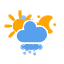
t = 0.00 s
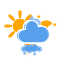
t = 1.67 s
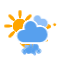
t = 3.33 s
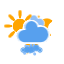
t = 5.00 s
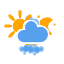
t = 6.67 s
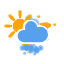
t = 8.33 s

The animated SVG that drew these frames (rendered in a browser with its animation timeline set to each time). Animation: 11 CSS @keyframes rules; frames cover the first 8.33 s, repeats indefinitely.

<svg xmlns="http://www.w3.org/2000/svg" xmlns:xlink="http://www.w3.org/1999/xlink" width="64" height="64" version="1.1" viewbox="0 0 64 64"><defs><style type="text/css">@keyframes am-weather-cloud-1{0%{-webkit-transform:translate(-5px,0);-moz-transform:translate(-5px,0);-ms-transform:translate(-5px,0);transform:translate(-5px,0)}50%{-webkit-transform:translate(10px,0);-moz-transform:translate(10px,0);-ms-transform:translate(10px,0);transform:translate(10px,0)}}@keyframes am-weather-cloud-2{0%{-webkit-transform:translate(0,0);-moz-transform:translate(0,0);-ms-transform:translate(0,0);transform:translate(0,0)}50%{-webkit-transform:translate(2px,0);-moz-transform:translate(2px,0);-ms-transform:translate(2px,0);transform:translate(2px,0)}}@keyframes am-weather-stroke{0%,12%,16%,20%,24%,28%,4%,8%{-webkit-transform:translate(0,0);-moz-transform:translate(0,0);-ms-transform:translate(0,0);transform:translate(0,0)}10%,14%,18%,2%{-webkit-transform:translate(.3px,0);-moz-transform:translate(.3px,0);-ms-transform:translate(.3px,0);transform:translate(.3px,0)}6%{-webkit-transform:translate(.5px,.4px);-moz-transform:translate(.5px,.4px);-ms-transform:translate(.5px,.4px);transform:translate(.5px,.4px)}22%{-webkit-transform:translate(1px,0);-moz-transform:translate(1px,0);-ms-transform:translate(1px,0);transform:translate(1px,0)}26%{-webkit-transform:translate(-1px,0);-moz-transform:translate(-1px,0);-ms-transform:translate(-1px,0);transform:translate(-1px,0)}40%{fill:orange;-webkit-transform:translate(0,0);-moz-transform:translate(0,0);-ms-transform:translate(0,0);transform:translate(0,0)}65%{fill:#fff;-webkit-transform:translate(-1px,5px);-moz-transform:translate(-1px,5px);-ms-transform:translate(-1px,5px);transform:translate(-1px,5px)}61%{fill:orange}}@keyframes am-weather-sun{0%{-webkit-transform:rotate(0deg);-moz-transform:rotate(0deg);-ms-transform:rotate(0deg);transform:rotate(0deg)}}@keyframes am-weather-sun-shiny{0%{stroke-dasharray:3px 10px;stroke-dashoffset:0}50%{stroke-dasharray:.1px 10px;stroke-dashoffset:-1px}}@keyframes am-weather-moon{0%{-webkit-transform:rotate(0deg);-moz-transform:rotate(0deg);-ms-transform:rotate(0deg);transform:rotate(0deg)}50%{-webkit-transform:rotate(15deg);-moz-transform:rotate(15deg);-ms-transform:rotate(15deg);transform:rotate(15deg)}}@keyframes am-weather-moon-star-1{0%{opacity:0}}@keyframes am-weather-moon-star-2{0%{opacity:0}}@keyframes am-weather-rain{0%{stroke-dashoffset:0}}@keyframes am-weather-snow{0%{-webkit-transform:translateX(0) translateY(0);-moz-transform:translateX(0) translateY(0);-ms-transform:translateX(0) translateY(0);transform:translateX(0) translateY(0)}33.33%{-webkit-transform:translateX(-1.2px) translateY(2px);-moz-transform:translateX(-1.2px) translateY(2px);-ms-transform:translateX(-1.2px) translateY(2px);transform:translateX(-1.2px) translateY(2px)}66.66%{-webkit-transform:translateX(1.4px) translateY(4px);-moz-transform:translateX(1.4px) translateY(4px);-ms-transform:translateX(1.4px) translateY(4px);transform:translateX(1.4px) translateY(4px);opacity:1}}@keyframes am-weather-snow-reverse{0%{-webkit-transform:translateX(0) translateY(0);-moz-transform:translateX(0) translateY(0);-ms-transform:translateX(0) translateY(0);transform:translateX(0) translateY(0)}33.33%{-webkit-transform:translateX(1.2px) translateY(2px);-moz-transform:translateX(1.2px) translateY(2px);-ms-transform:translateX(1.2px) translateY(2px);transform:translateX(1.2px) translateY(2px)}66.66%{-webkit-transform:translateX(-1.4px) translateY(4px);-moz-transform:translateX(-1.4px) translateY(4px);-ms-transform:translateX(-1.4px) translateY(4px);transform:translateX(-1.4px) translateY(4px);opacity:1}}.am-weather-cloud-1{-webkit-animation-name:am-weather-cloud-1;-moz-animation-name:am-weather-cloud-1;animation-name:am-weather-cloud-1;-webkit-animation-duration:7s;-moz-animation-duration:7s;animation-duration:7s}.am-weather-cloud-1,.am-weather-cloud-2,.am-weather-moon,.am-weather-stroke,.am-weather-sun,.am-weather-sun-shiny line{-webkit-animation-timing-function:linear;-moz-animation-timing-function:linear;animation-timing-function:linear;-webkit-animation-iteration-count:infinite;-moz-animation-iteration-count:infinite;animation-iteration-count:infinite}.am-weather-cloud-2{-webkit-animation-name:am-weather-cloud-2;-moz-animation-name:am-weather-cloud-2;animation-name:am-weather-cloud-2;-webkit-animation-duration:3s;-moz-animation-duration:3s;animation-duration:3s}.am-weather-stroke{-webkit-animation-name:am-weather-stroke;-moz-animation-name:am-weather-stroke;animation-name:am-weather-stroke;-webkit-animation-duration:1.11s;-moz-animation-duration:1.11s;animation-duration:1.11s}.am-weather-moon,.am-weather-sun,.am-weather-sun-shiny line{-ms-animation-timing-function:linear;-ms-animation-iteration-count:infinite}.am-weather-sun{-webkit-animation-name:am-weather-sun;-moz-animation-name:am-weather-sun;-ms-animation-name:am-weather-sun;animation-name:am-weather-sun;-webkit-animation-duration:9s;-moz-animation-duration:9s;-ms-animation-duration:9s;animation-duration:9s}.am-weather-sun-shiny line{-webkit-animation-name:am-weather-sun-shiny;-moz-animation-name:am-weather-sun-shiny;-ms-animation-name:am-weather-sun-shiny;animation-name:am-weather-sun-shiny;-webkit-animation-duration:2s;-moz-animation-duration:2s;-ms-animation-duration:2s;animation-duration:2s}.am-weather-moon{-webkit-animation-name:am-weather-moon;-moz-animation-name:am-weather-moon;-ms-animation-name:am-weather-moon;animation-name:am-weather-moon;-webkit-animation-duration:6s;-moz-animation-duration:6s;-ms-animation-duration:6s;animation-duration:6s;-webkit-transform-origin:12.5px 15.15px 0;-moz-transform-origin:12.5px 15.15px 0;-ms-transform-origin:12.5px 15.15px 0;transform-origin:12.5px 15.15px 0}.am-weather-moon-star-1{-webkit-animation-name:am-weather-moon-star-1;-moz-animation-name:am-weather-moon-star-1;-ms-animation-name:am-weather-moon-star-1;animation-name:am-weather-moon-star-1;-webkit-animation-delay:3s;-moz-animation-delay:3s;-ms-animation-delay:3s;animation-delay:3s;-webkit-animation-duration:5s;-moz-animation-duration:5s;-ms-animation-duration:5s;animation-duration:5s;-webkit-animation-iteration-count:1;-moz-animation-iteration-count:1;-ms-animation-iteration-count:1;animation-iteration-count:1}.am-weather-moon-star-1,.am-weather-moon-star-2,.am-weather-rain-1,.am-weather-rain-2{-webkit-animation-timing-function:linear;-moz-animation-timing-function:linear;-ms-animation-timing-function:linear;animation-timing-function:linear}.am-weather-moon-star-2{-webkit-animation-delay:5s;-moz-animation-delay:5s;-ms-animation-delay:5s;animation-delay:5s;-webkit-animation-name:am-weather-moon-star-2;-moz-animation-name:am-weather-moon-star-2;-ms-animation-name:am-weather-moon-star-2;animation-name:am-weather-moon-star-2;-webkit-animation-duration:4s;-moz-animation-duration:4s;-ms-animation-duration:4s;animation-duration:4s;-webkit-animation-iteration-count:1;-moz-animation-iteration-count:1;-ms-animation-iteration-count:1;animation-iteration-count:1}.am-weather-rain-1,.am-weather-rain-2{-webkit-animation-name:am-weather-rain;-moz-animation-name:am-weather-rain;-ms-animation-name:am-weather-rain;animation-name:am-weather-rain;-webkit-animation-duration:8s;-moz-animation-duration:8s;-ms-animation-duration:8s;animation-duration:8s;-webkit-animation-iteration-count:infinite;-moz-animation-iteration-count:infinite;-ms-animation-iteration-count:infinite;animation-iteration-count:infinite}.am-weather-rain-2{-webkit-animation-delay:.25s;-moz-animation-delay:.25s;-ms-animation-delay:.25s;animation-delay:.25s}.am-weather-snow-1{-webkit-animation-name:am-weather-snow;-moz-animation-name:am-weather-snow;-ms-animation-name:am-weather-snow;animation-name:am-weather-snow}.am-weather-snow-1,.am-weather-snow-2,.am-weather-snow-3{-webkit-animation-duration:2s;-moz-animation-duration:2s;-ms-animation-duration:2s;animation-duration:2s;-webkit-animation-timing-function:linear;-moz-animation-timing-function:linear;-ms-animation-timing-function:linear;animation-timing-function:linear;-webkit-animation-iteration-count:infinite;-moz-animation-iteration-count:infinite;-ms-animation-iteration-count:infinite;animation-iteration-count:infinite}.am-weather-snow-2{-webkit-animation-delay:1.2s;-moz-animation-delay:1.2s;-ms-animation-delay:1.2s;animation-delay:1.2s;-webkit-animation-name:am-weather-snow;-moz-animation-name:am-weather-snow;-ms-animation-name:am-weather-snow;animation-name:am-weather-snow}.am-weather-snow-3{-webkit-animation-name:am-weather-snow-reverse;-moz-animation-name:am-weather-snow-reverse;-ms-animation-name:am-weather-snow-reverse;animation-name:am-weather-snow-reverse}.am-weather-easing-ease-in-out{-webkit-animation-timing-function:ease-in-out;-moz-animation-timing-function:ease-in-out;-ms-animation-timing-function:ease-in-out;animation-timing-function:ease-in-out}</style></defs><g id="thunder"><g><g class="am-weather-cloud-1"><path fill="#91C0F8" stroke="#fff" stroke-linejoin="round" stroke-width="1.2" d="M47.7,35.4 c0-4.6-3.7-8.2-8.2-8.2c-1,0-1.9,0.2-2.8,0.5c-0.3-3.4-3.1-6.2-6.6-6.2c-3.7,0-6.7,3-6.7,6.7c0,0.8,0.2,1.6,0.4,2.3 c-0.3-0.1-0.7-0.1-1-0.1c-3.7,0-6.7,3-6.7,6.7c0,3.6,2.9,6.6,6.5,6.7l17.2,0C44.2,43.3,47.7,39.8,47.7,35.4z" transform="translate(20,10) translate(-10,-6), scale(0.6)"/></g><g><path fill="#57A0EE" stroke="#fff" stroke-linejoin="round" stroke-width="1.2" d="M47.7,35.4 c0-4.6-3.7-8.2-8.2-8.2c-1,0-1.9,0.2-2.8,0.5c-0.3-3.4-3.1-6.2-6.6-6.2c-3.7,0-6.7,3-6.7,6.7c0,0.8,0.2,1.6,0.4,2.3 c-0.3-0.1-0.7-0.1-1-0.1c-3.7,0-6.7,3-6.7,6.7c0,3.6,2.9,6.6,6.5,6.7l17.2,0C44.2,43.3,47.7,39.8,47.7,35.4z" transform="translate(20,10) translate(-20,-11)"/></g><g transform="translate(20,10) translate(-9,28), scale(1.2)"><polygon fill="orange" stroke="#fff" stroke-width="1" points="14.3 -2.9 20.5 -2.9 16.4 4.3 20.3 4.3 11.5 14.6 14.9 6.9 11.1 6.9" class="am-weather-stroke"/></g></g></g><g id="day"><g transform="translate(32,32)"><g class="am-weather-sun am-weather-sun-shiny am-weather-easing-ease-in-out"><g><line x1="0" x2="0" y1="0" y2="3" fill="none" stroke="orange" stroke-linecap="round" stroke-width="2" transform="translate(0,9)"/></g><g transform="rotate(45)"><line x1="0" x2="0" y1="0" y2="3" fill="none" stroke="orange" stroke-linecap="round" stroke-width="2" transform="translate(0,9)"/></g><g transform="rotate(90)"><line x1="0" x2="0" y1="0" y2="3" fill="none" stroke="orange" stroke-linecap="round" stroke-width="2" transform="translate(0,9)"/></g><g transform="rotate(135)"><line x1="0" x2="0" y1="0" y2="3" fill="none" stroke="orange" stroke-linecap="round" stroke-width="2" transform="translate(0,9)"/></g><g transform="rotate(180)"><line x1="0" x2="0" y1="0" y2="3" fill="none" stroke="orange" stroke-linecap="round" stroke-width="2" transform="translate(0,9)"/></g><g transform="rotate(225)"><line x1="0" x2="0" y1="0" y2="3" fill="none" stroke="orange" stroke-linecap="round" stroke-width="2" transform="translate(0,9)"/></g><g transform="rotate(270)"><line x1="0" x2="0" y1="0" y2="3" fill="none" stroke="orange" stroke-linecap="round" stroke-width="2" transform="translate(0,9)"/></g><g transform="rotate(315)"><line x1="0" x2="0" y1="0" y2="3" fill="none" stroke="orange" stroke-linecap="round" stroke-width="2" transform="translate(0,9)"/></g></g><circle cx="0" cy="0" r="5" fill="orange" stroke="orange" stroke-width="2"/></g></g><g id="night"><g><g class="am-weather-moon-star-1" transform="translate(20,20)"><polygon fill="orange" stroke="none" stroke-miterlimit="10" points="3.3 1.5 4 2.7 5.2 3.3 4 4 3.3 5.2 2.7 4 1.5 3.3 2.7 2.7"/></g><g class="am-weather-moon-star-2" transform="translate(20,20)"><polygon fill="orange" stroke="none" stroke-miterlimit="10" points="3.3 1.5 4 2.7 5.2 3.3 4 4 3.3 5.2 2.7 4 1.5 3.3 2.7 2.7" transform="translate(20,10)"/></g><g class="am-weather-moon"><path fill="orange" stroke="orange" stroke-linejoin="round" stroke-width="2" d="M14.5,13.2c0-3.7,2-6.9,5-8.7 c-1.5-0.9-3.2-1.3-5-1.3c-5.5,0-10,4.5-10,10s4.5,10,10,10c1.8,0,3.5-0.5,5-1.3C16.5,20.2,14.5,16.9,14.5,13.2z" transform="translate(20,20)"/></g></g></g><g id="cloudy-day-1"><g><g transform="translate(20,10) translate(0,16)"><g class="am-weather-sun"><g><line x1="0" x2="0" y1="0" y2="3" fill="none" stroke="orange" stroke-linecap="round" stroke-width="2" transform="translate(0,9)"/></g><g transform="rotate(45)"><line x1="0" x2="0" y1="0" y2="3" fill="none" stroke="orange" stroke-linecap="round" stroke-width="2" transform="translate(0,9)"/></g><g transform="rotate(90)"><line x1="0" x2="0" y1="0" y2="3" fill="none" stroke="orange" stroke-linecap="round" stroke-width="2" transform="translate(0,9)"/></g><g transform="rotate(135)"><line x1="0" x2="0" y1="0" y2="3" fill="none" stroke="orange" stroke-linecap="round" stroke-width="2" transform="translate(0,9)"/></g><g transform="rotate(180)"><line x1="0" x2="0" y1="0" y2="3" fill="none" stroke="orange" stroke-linecap="round" stroke-width="2" transform="translate(0,9)"/></g><g transform="rotate(225)"><line x1="0" x2="0" y1="0" y2="3" fill="none" stroke="orange" stroke-linecap="round" stroke-width="2" transform="translate(0,9)"/></g><g transform="rotate(270)"><line x1="0" x2="0" y1="0" y2="3" fill="none" stroke="orange" stroke-linecap="round" stroke-width="2" transform="translate(0,9)"/></g><g transform="rotate(315)"><line x1="0" x2="0" y1="0" y2="3" fill="none" stroke="orange" stroke-linecap="round" stroke-width="2" transform="translate(0,9)"/></g></g><circle cx="0" cy="0" r="5" fill="orange" stroke="orange" stroke-width="2"/></g><g class="am-weather-cloud-2"><path fill="#C6DEFF" stroke="#fff" stroke-linejoin="round" stroke-width="1.2" d="M47.7,35.4c0-4.6-3.7-8.2-8.2-8.2c-1,0-1.9,0.2-2.8,0.5c-0.3-3.4-3.1-6.2-6.6-6.2c-3.7,0-6.7,3-6.7,6.7c0,0.8,0.2,1.6,0.4,2.3 c-0.3-0.1-0.7-0.1-1-0.1c-3.7,0-6.7,3-6.7,6.7c0,3.6,2.9,6.6,6.5,6.7l17.2,0C44.2,43.3,47.7,39.8,47.7,35.4z" transform="translate(20,10) translate(-20,-11)"/></g></g></g><g id="cloudy-night-1"><g><g><g class="am-weather-moon-star-1" transform="translate(20,10) translate(16,4), scale(0.8)"><polygon fill="orange" stroke="none" stroke-miterlimit="10" points="3.3 1.5 4 2.7 5.2 3.3 4 4 3.3 5.2 2.7 4 1.5 3.3 2.7 2.7"/></g><g class="am-weather-moon-star-2" transform="translate(20,10) translate(16,4), scale(0.8)"><polygon fill="orange" stroke="none" stroke-miterlimit="10" points="3.3 1.5 4 2.7 5.2 3.3 4 4 3.3 5.2 2.7 4 1.5 3.3 2.7 2.7" transform="translate(20,10)"/></g><g class="am-weather-moon"><path fill="orange" stroke="orange" stroke-linejoin="round" stroke-width="2" d="M14.5,13.2c0-3.7,2-6.9,5-8.7 c-1.5-0.9-3.2-1.3-5-1.3c-5.5,0-10,4.5-10,10s4.5,10,10,10c1.8,0,3.5-0.5,5-1.3C16.5,20.2,14.5,16.9,14.5,13.2z" transform="translate(20,10) translate(16,4), scale(0.8)"/></g></g><g class="am-weather-cloud-2"><path fill="#C6DEFF" stroke="#fff" stroke-linejoin="round" stroke-width="1.2" d="M47.7,35.4 c0-4.6-3.7-8.2-8.2-8.2c-1,0-1.9,0.2-2.8,0.5c-0.3-3.4-3.1-6.2-6.6-6.2c-3.7,0-6.7,3-6.7,6.7c0,0.8,0.2,1.6,0.4,2.3 c-0.3-0.1-0.7-0.1-1-0.1c-3.7,0-6.7,3-6.7,6.7c0,3.6,2.9,6.6,6.5,6.7l17.2,0C44.2,43.3,47.7,39.8,47.7,35.4z" transform="translate(20,10) translate(-20,-11)"/></g></g></g><g id="cloudy-day-2"><g><g transform="translate(20,10) translate(0,16)"><g class="am-weather-sun"><g><line x1="0" x2="0" y1="0" y2="3" fill="none" stroke="orange" stroke-linecap="round" stroke-width="2" transform="translate(0,9)"/></g><g transform="rotate(45)"><line x1="0" x2="0" y1="0" y2="3" fill="none" stroke="orange" stroke-linecap="round" stroke-width="2" transform="translate(0,9)"/></g><g transform="rotate(90)"><line x1="0" x2="0" y1="0" y2="3" fill="none" stroke="orange" stroke-linecap="round" stroke-width="2" transform="translate(0,9)"/></g><g transform="rotate(135)"><line x1="0" x2="0" y1="0" y2="3" fill="none" stroke="orange" stroke-linecap="round" stroke-width="2" transform="translate(0,9)"/></g><g transform="rotate(180)"><line x1="0" x2="0" y1="0" y2="3" fill="none" stroke="orange" stroke-linecap="round" stroke-width="2" transform="translate(0,9)"/></g><g transform="rotate(225)"><line x1="0" x2="0" y1="0" y2="3" fill="none" stroke="orange" stroke-linecap="round" stroke-width="2" transform="translate(0,9)"/></g><g transform="rotate(270)"><line x1="0" x2="0" y1="0" y2="3" fill="none" stroke="orange" stroke-linecap="round" stroke-width="2" transform="translate(0,9)"/></g><g transform="rotate(315)"><line x1="0" x2="0" y1="0" y2="3" fill="none" stroke="orange" stroke-linecap="round" stroke-width="2" transform="translate(0,9)"/></g></g><circle cx="0" cy="0" r="5" fill="orange" stroke="orange" stroke-width="2"/></g><g class="am-weather-cloud-2"><path fill="#91C0F8" stroke="#fff" stroke-linejoin="round" stroke-width="1.2" d="M47.7,35.4c0-4.6-3.7-8.2-8.2-8.2c-1,0-1.9,0.2-2.8,0.5c-0.3-3.4-3.1-6.2-6.6-6.2c-3.7,0-6.7,3-6.7,6.7c0,0.8,0.2,1.6,0.4,2.3 c-0.3-0.1-0.7-0.1-1-0.1c-3.7,0-6.7,3-6.7,6.7c0,3.6,2.9,6.6,6.5,6.7l17.2,0C44.2,43.3,47.7,39.8,47.7,35.4z" transform="translate(20,10) translate(-20,-11)"/></g></g></g><g id="cloudy-night-2"><g><g><g class="am-weather-moon-star-1" transform="translate(20,10) translate(16,4), scale(0.8)"><polygon fill="orange" stroke="none" stroke-miterlimit="10" points="3.3 1.5 4 2.7 5.2 3.3 4 4 3.3 5.2 2.7 4 1.5 3.3 2.7 2.7"/></g><g class="am-weather-moon-star-2" transform="translate(20,10) translate(16,4), scale(0.8)"><polygon fill="orange" stroke="none" stroke-miterlimit="10" points="3.3 1.5 4 2.7 5.2 3.3 4 4 3.3 5.2 2.7 4 1.5 3.3 2.7 2.7" transform="translate(20,10)"/></g><g class="am-weather-moon"><path fill="orange" stroke="orange" stroke-linejoin="round" stroke-width="2" d="M14.5,13.2c0-3.7,2-6.9,5-8.7 c-1.5-0.9-3.2-1.3-5-1.3c-5.5,0-10,4.5-10,10s4.5,10,10,10c1.8,0,3.5-0.5,5-1.3C16.5,20.2,14.5,16.9,14.5,13.2z" transform="translate(20,10) translate(16,4), scale(0.8)"/></g></g><g class="am-weather-cloud-2"><path fill="#91C0F8" stroke="#fff" stroke-linejoin="round" stroke-width="1.2" d="M47.7,35.4 c0-4.6-3.7-8.2-8.2-8.2c-1,0-1.9,0.2-2.8,0.5c-0.3-3.4-3.1-6.2-6.6-6.2c-3.7,0-6.7,3-6.7,6.7c0,0.8,0.2,1.6,0.4,2.3 c-0.3-0.1-0.7-0.1-1-0.1c-3.7,0-6.7,3-6.7,6.7c0,3.6,2.9,6.6,6.5,6.7l17.2,0C44.2,43.3,47.7,39.8,47.7,35.4z" transform="translate(20,10) translate(-20,-11)"/></g></g></g><g id="cloudy-day-3"><g><g transform="translate(20,10) translate(0,16)"><g class="am-weather-sun"><g><line x1="0" x2="0" y1="0" y2="3" fill="none" stroke="orange" stroke-linecap="round" stroke-width="2" transform="translate(0,9)"/></g><g transform="rotate(45)"><line x1="0" x2="0" y1="0" y2="3" fill="none" stroke="orange" stroke-linecap="round" stroke-width="2" transform="translate(0,9)"/></g><g transform="rotate(90)"><line x1="0" x2="0" y1="0" y2="3" fill="none" stroke="orange" stroke-linecap="round" stroke-width="2" transform="translate(0,9)"/></g><g transform="rotate(135)"><line x1="0" x2="0" y1="0" y2="3" fill="none" stroke="orange" stroke-linecap="round" stroke-width="2" transform="translate(0,9)"/></g><g transform="rotate(180)"><line x1="0" x2="0" y1="0" y2="3" fill="none" stroke="orange" stroke-linecap="round" stroke-width="2" transform="translate(0,9)"/></g><g transform="rotate(225)"><line x1="0" x2="0" y1="0" y2="3" fill="none" stroke="orange" stroke-linecap="round" stroke-width="2" transform="translate(0,9)"/></g><g transform="rotate(270)"><line x1="0" x2="0" y1="0" y2="3" fill="none" stroke="orange" stroke-linecap="round" stroke-width="2" transform="translate(0,9)"/></g><g transform="rotate(315)"><line x1="0" x2="0" y1="0" y2="3" fill="none" stroke="orange" stroke-linecap="round" stroke-width="2" transform="translate(0,9)"/></g></g><circle cx="0" cy="0" r="5" fill="orange" stroke="orange" stroke-width="2"/></g><g class="am-weather-cloud-2"><path fill="#57A0EE" stroke="#fff" stroke-linejoin="round" stroke-width="1.2" d="M47.7,35.4c0-4.6-3.7-8.2-8.2-8.2c-1,0-1.9,0.2-2.8,0.5c-0.3-3.4-3.1-6.2-6.6-6.2c-3.7,0-6.7,3-6.7,6.7c0,0.8,0.2,1.6,0.4,2.3 c-0.3-0.1-0.7-0.1-1-0.1c-3.7,0-6.7,3-6.7,6.7c0,3.6,2.9,6.6,6.5,6.7l17.2,0C44.2,43.3,47.7,39.8,47.7,35.4z" transform="translate(20,10) translate(-20,-11)"/></g></g></g><g id="cloudy-night-3"><g><g><g class="am-weather-moon-star-1" transform="translate(20,10) translate(16,4), scale(0.8)"><polygon fill="orange" stroke="none" stroke-miterlimit="10" points="3.3 1.5 4 2.7 5.2 3.3 4 4 3.3 5.2 2.7 4 1.5 3.3 2.7 2.7"/></g><g class="am-weather-moon-star-2" transform="translate(20,10) translate(16,4), scale(0.8)"><polygon fill="orange" stroke="none" stroke-miterlimit="10" points="3.3 1.5 4 2.7 5.2 3.3 4 4 3.3 5.2 2.7 4 1.5 3.3 2.7 2.7" transform="translate(20,10)"/></g><g class="am-weather-moon"><path fill="orange" stroke="orange" stroke-linejoin="round" stroke-width="2" d="M14.5,13.2c0-3.7,2-6.9,5-8.7 c-1.5-0.9-3.2-1.3-5-1.3c-5.5,0-10,4.5-10,10s4.5,10,10,10c1.8,0,3.5-0.5,5-1.3C16.5,20.2,14.5,16.9,14.5,13.2z" transform="translate(20,10) translate(16,4), scale(0.8)"/></g></g><g class="am-weather-cloud-2"><path fill="#57A0EE" stroke="#fff" stroke-linejoin="round" stroke-width="1.2" d="M47.7,35.4 c0-4.6-3.7-8.2-8.2-8.2c-1,0-1.9,0.2-2.8,0.5c-0.3-3.4-3.1-6.2-6.6-6.2c-3.7,0-6.7,3-6.7,6.7c0,0.8,0.2,1.6,0.4,2.3 c-0.3-0.1-0.7-0.1-1-0.1c-3.7,0-6.7,3-6.7,6.7c0,3.6,2.9,6.6,6.5,6.7l17.2,0C44.2,43.3,47.7,39.8,47.7,35.4z" transform="translate(20,10) translate(-20,-11)"/></g></g></g><g id="cloudy"><g><g class="am-weather-cloud-1"><path fill="#91C0F8" stroke="#fff" stroke-linejoin="round" stroke-width="1.2" d="M47.7,35.4 c0-4.6-3.7-8.2-8.2-8.2c-1,0-1.9,0.2-2.8,0.5c-0.3-3.4-3.1-6.2-6.6-6.2c-3.7,0-6.7,3-6.7,6.7c0,0.8,0.2,1.6,0.4,2.3 c-0.3-0.1-0.7-0.1-1-0.1c-3.7,0-6.7,3-6.7,6.7c0,3.6,2.9,6.6,6.5,6.7l17.2,0C44.2,43.3,47.7,39.8,47.7,35.4z" transform="translate(20,10) translate(-10,-8), scale(0.6)"/></g><g class="am-weather-cloud-2"><path fill="#57A0EE" stroke="#fff" stroke-linejoin="round" stroke-width="1.2" d="M47.7,35.4 c0-4.6-3.7-8.2-8.2-8.2c-1,0-1.9,0.2-2.8,0.5c-0.3-3.4-3.1-6.2-6.6-6.2c-3.7,0-6.7,3-6.7,6.7c0,0.8,0.2,1.6,0.4,2.3 c-0.3-0.1-0.7-0.1-1-0.1c-3.7,0-6.7,3-6.7,6.7c0,3.6,2.9,6.6,6.5,6.7l17.2,0C44.2,43.3,47.7,39.8,47.7,35.4z" transform="translate(20,10) translate(-20,-11)"/></g></g></g><g id="rainy-1"><g><g transform="translate(20,10) translate(0,16), scale(1.2)"><g class="am-weather-sun"><g><line x1="0" x2="0" y1="0" y2="3" fill="none" stroke="orange" stroke-linecap="round" stroke-width="2" transform="translate(0,9)"/></g><g transform="rotate(45)"><line x1="0" x2="0" y1="0" y2="3" fill="none" stroke="orange" stroke-linecap="round" stroke-width="2" transform="translate(0,9)"/></g><g transform="rotate(90)"><line x1="0" x2="0" y1="0" y2="3" fill="none" stroke="orange" stroke-linecap="round" stroke-width="2" transform="translate(0,9)"/></g><g transform="rotate(135)"><line x1="0" x2="0" y1="0" y2="3" fill="none" stroke="orange" stroke-linecap="round" stroke-width="2" transform="translate(0,9)"/></g><g transform="rotate(180)"><line x1="0" x2="0" y1="0" y2="3" fill="none" stroke="orange" stroke-linecap="round" stroke-width="2" transform="translate(0,9)"/></g><g transform="rotate(225)"><line x1="0" x2="0" y1="0" y2="3" fill="none" stroke="orange" stroke-linecap="round" stroke-width="2" transform="translate(0,9)"/></g><g transform="rotate(270)"><line x1="0" x2="0" y1="0" y2="3" fill="none" stroke="orange" stroke-linecap="round" stroke-width="2" transform="translate(0,9)"/></g><g transform="rotate(315)"><line x1="0" x2="0" y1="0" y2="3" fill="none" stroke="orange" stroke-linecap="round" stroke-width="2" transform="translate(0,9)"/></g></g><circle cx="0" cy="0" r="5" fill="orange" stroke="orange" stroke-width="2"/></g><g><path fill="#57A0EE" stroke="#fff" stroke-linejoin="round" stroke-width="1.5" d="M47.7,35.4c0-4.6-3.7-8.2-8.2-8.2c-1,0-1.9,0.2-2.8,0.5c-0.3-3.4-3.1-6.2-6.6-6.2c-3.7,0-6.7,3-6.7,6.7c0,0.8,0.2,1.6,0.4,2.3 c-0.3-0.1-0.7-0.1-1-0.1c-3.7,0-6.7,3-6.7,6.7c0,3.6,2.9,6.6,6.5,6.7l17.2,0C44.2,43.3,47.7,39.8,47.7,35.4z" transform="translate(20,10) translate(-15,-5), scale(0.85)"/></g></g><g transform="translate(34,46), rotate(10)"><line x1="0" x2="0" y1="0" y2="8" fill="none" stroke="#91C0F8" stroke-dasharray="4 7" stroke-linecap="round" stroke-width="2" class="am-weather-rain-1" transform="translate(-6,1)"/><line x1="0" x2="0" y1="0" y2="8" fill="none" stroke="#91C0F8" stroke-dasharray="4 7" stroke-linecap="round" stroke-width="2" class="am-weather-rain-2" transform="translate(0,-1)"/></g></g><g id="rainy-2"><g><g transform="translate(20,10) translate(0,16)"><g class="am-weather-sun"><g><line x1="0" x2="0" y1="0" y2="3" fill="none" stroke="orange" stroke-linecap="round" stroke-width="2" transform="translate(0,9)"/></g><g transform="rotate(45)"><line x1="0" x2="0" y1="0" y2="3" fill="none" stroke="orange" stroke-linecap="round" stroke-width="2" transform="translate(0,9)"/></g><g transform="rotate(90)"><line x1="0" x2="0" y1="0" y2="3" fill="none" stroke="orange" stroke-linecap="round" stroke-width="2" transform="translate(0,9)"/></g><g transform="rotate(135)"><line x1="0" x2="0" y1="0" y2="3" fill="none" stroke="orange" stroke-linecap="round" stroke-width="2" transform="translate(0,9)"/></g><g transform="rotate(180)"><line x1="0" x2="0" y1="0" y2="3" fill="none" stroke="orange" stroke-linecap="round" stroke-width="2" transform="translate(0,9)"/></g><g transform="rotate(225)"><line x1="0" x2="0" y1="0" y2="3" fill="none" stroke="orange" stroke-linecap="round" stroke-width="2" transform="translate(0,9)"/></g><g transform="rotate(270)"><line x1="0" x2="0" y1="0" y2="3" fill="none" stroke="orange" stroke-linecap="round" stroke-width="2" transform="translate(0,9)"/></g><g transform="rotate(315)"><line x1="0" x2="0" y1="0" y2="3" fill="none" stroke="orange" stroke-linecap="round" stroke-width="2" transform="translate(0,9)"/></g></g><circle cx="0" cy="0" r="5" fill="orange" stroke="orange" stroke-width="2"/></g><g><path fill="#57A0EE" stroke="#fff" stroke-linejoin="round" stroke-width="1.2" d="M47.7,35.4c0-4.6-3.7-8.2-8.2-8.2c-1,0-1.9,0.2-2.8,0.5c-0.3-3.4-3.1-6.2-6.6-6.2c-3.7,0-6.7,3-6.7,6.7c0,0.8,0.2,1.6,0.4,2.3 c-0.3-0.1-0.7-0.1-1-0.1c-3.7,0-6.7,3-6.7,6.7c0,3.6,2.9,6.6,6.5,6.7l17.2,0C44.2,43.3,47.7,39.8,47.7,35.4z" transform="translate(20,10) translate(-20,-11)"/></g></g><g transform="translate(37,45), rotate(10)"><line x1="0" x2="0" y1="0" y2="8" fill="none" stroke="#91C0F8" stroke-dasharray="4 7" stroke-linecap="round" stroke-width="2" class="am-weather-rain-1" transform="translate(-6,1)"/></g></g><g id="rainy-3"><g><g transform="translate(20,10) translate(0,16)"><g class="am-weather-sun"><g><line x1="0" x2="0" y1="0" y2="3" stroke="orange" stroke-linecap="round" stroke-width="2" fifll="none" transform="translate(0,9)"/></g><g transform="rotate(45)"><line x1="0" x2="0" y1="0" y2="3" fill="none" stroke="orange" stroke-linecap="round" stroke-width="2" transform="translate(0,9)"/></g><g transform="rotate(90)"><line x1="0" x2="0" y1="0" y2="3" fill="none" stroke="orange" stroke-linecap="round" stroke-width="2" transform="translate(0,9)"/></g><g transform="rotate(135)"><line x1="0" x2="0" y1="0" y2="3" fill="none" stroke="orange" stroke-linecap="round" stroke-width="2" transform="translate(0,9)"/></g><g transform="rotate(180)"><line x1="0" x2="0" y1="0" y2="3" fill="none" stroke="orange" stroke-linecap="round" stroke-width="2" transform="translate(0,9)"/></g><g transform="rotate(225)"><line x1="0" x2="0" y1="0" y2="3" fill="none" stroke="orange" stroke-linecap="round" stroke-width="2" transform="translate(0,9)"/></g><g transform="rotate(270)"><line x1="0" x2="0" y1="0" y2="3" fill="none" stroke="orange" stroke-linecap="round" stroke-width="2" transform="translate(0,9)"/></g><g transform="rotate(315)"><line x1="0" x2="0" y1="0" y2="3" fill="none" stroke="orange" stroke-linecap="round" stroke-width="2" transform="translate(0,9)"/></g></g><circle cx="0" cy="0" r="5" fill="orange" stroke="orange" stroke-width="2"/></g><g><path fill="#57A0EE" stroke="#fff" stroke-linejoin="round" stroke-width="1.2" d="M47.7,35.4c0-4.6-3.7-8.2-8.2-8.2c-1,0-1.9,0.2-2.8,0.5c-0.3-3.4-3.1-6.2-6.6-6.2c-3.7,0-6.7,3-6.7,6.7c0,0.8,0.2,1.6,0.4,2.3 c-0.3-0.1-0.7-0.1-1-0.1c-3.7,0-6.7,3-6.7,6.7c0,3.6,2.9,6.6,6.5,6.7l17.2,0C44.2,43.3,47.7,39.8,47.7,35.4z" transform="translate(20,10) translate(-20,-11)"/></g></g><g transform="translate(34,46), rotate(10)"><line x1="0" x2="0" y1="0" y2="8" fill="none" stroke="#91C0F8" stroke-dasharray="4 7" stroke-linecap="round" stroke-width="2" class="am-weather-rain-1" transform="translate(-6,1)"/><line x1="0" x2="0" y1="0" y2="8" fill="none" stroke="#91C0F8" stroke-dasharray="4 7" stroke-linecap="round" stroke-width="2" class="am-weather-rain-2" transform="translate(0,-1)"/></g></g><g id="rainy-4"><g><g><path fill="#57A0EE" stroke="#fff" stroke-linejoin="round" stroke-width="1.2" d="M47.7,35.4c0-4.6-3.7-8.2-8.2-8.2c-1,0-1.9,0.2-2.8,0.5c-0.3-3.4-3.1-6.2-6.6-6.2c-3.7,0-6.7,3-6.7,6.7c0,0.8,0.2,1.6,0.4,2.3 c-0.3-0.1-0.7-0.1-1-0.1c-3.7,0-6.7,3-6.7,6.7c0,3.6,2.9,6.6,6.5,6.7l17.2,0C44.2,43.3,47.7,39.8,47.7,35.4z" transform="translate(20,10) translate(-20,-11)"/></g></g><g transform="translate(37,45), rotate(10)"><line x1="0" x2="0" y1="0" y2="8" fill="none" stroke="#91C0F8" stroke-dasharray="4 7" stroke-linecap="round" stroke-width="2" class="am-weather-rain-1" transform="translate(-6,1)"/></g></g><g id="rainy-5"><g><g><path fill="#57A0EE" stroke="#fff" stroke-linejoin="round" stroke-width="1.2" d="M47.7,35.4c0-4.6-3.7-8.2-8.2-8.2c-1,0-1.9,0.2-2.8,0.5c-0.3-3.4-3.1-6.2-6.6-6.2c-3.7,0-6.7,3-6.7,6.7c0,0.8,0.2,1.6,0.4,2.3 c-0.3-0.1-0.7-0.1-1-0.1c-3.7,0-6.7,3-6.7,6.7c0,3.6,2.9,6.6,6.5,6.7l17.2,0C44.2,43.3,47.7,39.8,47.7,35.4z" transform="translate(20,10) translate(-20,-11)"/></g></g><g transform="translate(34,46), rotate(10)"><line x1="0" x2="0" y1="0" y2="8" fill="none" stroke="#91C0F8" stroke-dasharray="4 7" stroke-linecap="round" stroke-width="2" class="am-weather-rain-1" transform="translate(-6,1)"/><line x1="0" x2="0" y1="0" y2="8" fill="none" stroke="#91C0F8" stroke-dasharray="4 7" stroke-linecap="round" stroke-width="2" class="am-weather-rain-2" transform="translate(0,-1)"/></g></g><g id="rainy-6"><g><g><path fill="#57A0EE" stroke="#fff" stroke-linejoin="round" stroke-width="1.2" d="M47.7,35.4c0-4.6-3.7-8.2-8.2-8.2c-1,0-1.9,0.2-2.8,0.5c-0.3-3.4-3.1-6.2-6.6-6.2c-3.7,0-6.7,3-6.7,6.7c0,0.8,0.2,1.6,0.4,2.3 c-0.3-0.1-0.7-0.1-1-0.1c-3.7,0-6.7,3-6.7,6.7c0,3.6,2.9,6.6,6.5,6.7l17.2,0C44.2,43.3,47.7,39.8,47.7,35.4z" transform="translate(20,10) translate(-20,-11)"/></g></g><g transform="translate(31,46), rotate(10)"><line x1="0" x2="0" y1="0" y2="8" fill="none" stroke="#91C0F8" stroke-dasharray="4 4" stroke-linecap="round" stroke-width="2" class="am-weather-rain-1" transform="translate(-4,1)"/><line x1="0" x2="0" y1="0" y2="8" fill="none" stroke="#91C0F8" stroke-dasharray="4 4" stroke-linecap="round" stroke-width="2" class="am-weather-rain-2" transform="translate(0,-1)"/><line x1="0" x2="0" y1="0" y2="8" fill="none" stroke="#91C0F8" stroke-dasharray="4 4" stroke-linecap="round" stroke-width="2" class="am-weather-rain-1" transform="translate(4,0)"/></g></g><g id="rainy-7"><g><g><path fill="#57A0EE" stroke="#fff" stroke-linejoin="round" stroke-width="1.2" d="M47.7,35.4c0-4.6-3.7-8.2-8.2-8.2c-1,0-1.9,0.2-2.8,0.5c-0.3-3.4-3.1-6.2-6.6-6.2c-3.7,0-6.7,3-6.7,6.7c0,0.8,0.2,1.6,0.4,2.3 c-0.3-0.1-0.7-0.1-1-0.1c-3.7,0-6.7,3-6.7,6.7c0,3.6,2.9,6.6,6.5,6.7l17.2,0C44.2,43.3,47.7,39.8,47.7,35.4z" transform="translate(20,10) translate(-20,-11)"/></g></g><g transform="translate(31,46), rotate(10)"><line x1="0" x2="0" y1="0" y2="8" fill="none" stroke="#91C0F8" stroke-dasharray=".1 7" stroke-linecap="round" stroke-width="3" class="am-weather-rain-1" transform="translate(-5,1)"/><line x1="0" x2="0" y1="0" y2="8" fill="none" stroke="#91C0F8" stroke-dasharray=".1 7" stroke-linecap="round" stroke-width="3" class="am-weather-rain-2" transform="translate(0,-1)"/><line x1="0" x2="0" y1="0" y2="8" fill="none" stroke="#91C0F8" stroke-dasharray=".1 7" stroke-linecap="round" stroke-width="3" class="am-weather-rain-1" transform="translate(5,0)"/></g></g><g id="snowy-1"><g><g transform="translate(20,10) translate(0,16), scale(1.2)"><g class="am-weather-sun"><g><line x1="0" x2="0" y1="0" y2="3" fill="none" stroke="orange" stroke-linecap="round" stroke-width="2" transform="translate(0,9)"/></g><g transform="rotate(45)"><line x1="0" x2="0" y1="0" y2="3" fill="none" stroke="orange" stroke-linecap="round" stroke-width="2" transform="translate(0,9)"/></g><g transform="rotate(90)"><line x1="0" x2="0" y1="0" y2="3" fill="none" stroke="orange" stroke-linecap="round" stroke-width="2" transform="translate(0,9)"/></g><g transform="rotate(135)"><line x1="0" x2="0" y1="0" y2="3" fill="none" stroke="orange" stroke-linecap="round" stroke-width="2" transform="translate(0,9)"/></g><g transform="rotate(180)"><line x1="0" x2="0" y1="0" y2="3" fill="none" stroke="orange" stroke-linecap="round" stroke-width="2" transform="translate(0,9)"/></g><g transform="rotate(225)"><line x1="0" x2="0" y1="0" y2="3" fill="none" stroke="orange" stroke-linecap="round" stroke-width="2" transform="translate(0,9)"/></g><g transform="rotate(270)"><line x1="0" x2="0" y1="0" y2="3" fill="none" stroke="orange" stroke-linecap="round" stroke-width="2" transform="translate(0,9)"/></g><g transform="rotate(315)"><line x1="0" x2="0" y1="0" y2="3" fill="none" stroke="orange" stroke-linecap="round" stroke-width="2" transform="translate(0,9)"/></g></g><circle cx="0" cy="0" r="5" fill="orange" stroke="orange" stroke-width="2"/></g><g><path fill="#57A0EE" stroke="#fff" stroke-linejoin="round" stroke-width="1.5" d="M47.7,35.4c0-4.6-3.7-8.2-8.2-8.2c-1,0-1.9,0.2-2.8,0.5c-0.3-3.4-3.1-6.2-6.6-6.2c-3.7,0-6.7,3-6.7,6.7c0,0.8,0.2,1.6,0.4,2.3 c-0.3-0.1-0.7-0.1-1-0.1c-3.7,0-6.7,3-6.7,6.7c0,3.6,2.9,6.6,6.5,6.7l17.2,0C44.2,43.3,47.7,39.8,47.7,35.4z" transform="translate(20,10) translate(-15,-5), scale(0.85)"/></g></g><g><g class="am-weather-snow-1"><g transform="translate(20,9) translate(7,28)"><line x1="0" x2="0" y1="-2.5" y2="2.5" fill="none" stroke="#57A0EE" stroke-linecap="round" stroke-width="1.2" transform="translate(0,9), rotate(0)"/><line x1="0" x2="0" y1="-2.5" y2="2.5" fill="none" stroke="#57A0EE" stroke-linecap="round" stroke-width="1" transform="translate(0,9), rotate(45)"/><line x1="0" x2="0" y1="-2.5" y2="2.5" fill="none" stroke="#57A0EE" stroke-linecap="round" stroke-width="1" transform="translate(0,9), rotate(90)"/><line x1="0" x2="0" y1="-2.5" y2="2.5" fill="none" stroke="#57A0EE" stroke-linecap="round" stroke-width="1" transform="translate(0,9), rotate(135)"/></g></g><g class="am-weather-snow-2"><g transform="translate(20,9) translate(16,28)"><line x1="0" x2="0" y1="-2.5" y2="2.5" fill="none" stroke="#57A0EE" stroke-linecap="round" stroke-width="1.2" transform="translate(0,9), rotate(0)"/><line x1="0" x2="0" y1="-2.5" y2="2.5" fill="none" stroke="#57A0EE" stroke-linecap="round" stroke-width="1" transform="translate(0,9), rotate(45)"/><line x1="0" x2="0" y1="-2.5" y2="2.5" fill="none" stroke="#57A0EE" stroke-linecap="round" stroke-width="1" transform="translate(0,9), rotate(90)"/><line x1="0" x2="0" y1="-2.5" y2="2.5" fill="none" stroke="#57A0EE" stroke-linecap="round" stroke-width="1" transform="translate(0,9), rotate(135)"/></g></g></g></g><g id="snowy-2"><g><g transform="translate(20,10) translate(0,16)"><g class="am-weather-sun"><g><line x1="0" x2="0" y1="0" y2="3" fill="none" stroke="orange" stroke-linecap="round" stroke-width="2" transform="translate(0,9)"/></g><g transform="rotate(45)"><line x1="0" x2="0" y1="0" y2="3" fill="none" stroke="orange" stroke-linecap="round" stroke-width="2" transform="translate(0,9)"/></g><g transform="rotate(90)"><line x1="0" x2="0" y1="0" y2="3" fill="none" stroke="orange" stroke-linecap="round" stroke-width="2" transform="translate(0,9)"/></g><g transform="rotate(135)"><line x1="0" x2="0" y1="0" y2="3" fill="none" stroke="orange" stroke-linecap="round" stroke-width="2" transform="translate(0,9)"/></g><g transform="rotate(180)"><line x1="0" x2="0" y1="0" y2="3" fill="none" stroke="orange" stroke-linecap="round" stroke-width="2" transform="translate(0,9)"/></g><g transform="rotate(225)"><line x1="0" x2="0" y1="0" y2="3" fill="none" stroke="orange" stroke-linecap="round" stroke-width="2" transform="translate(0,9)"/></g><g transform="rotate(270)"><line x1="0" x2="0" y1="0" y2="3" fill="none" stroke="orange" stroke-linecap="round" stroke-width="2" transform="translate(0,9)"/></g><g transform="rotate(315)"><line x1="0" x2="0" y1="0" y2="3" fill="none" stroke="orange" stroke-linecap="round" stroke-width="2" transform="translate(0,9)"/></g></g><circle cx="0" cy="0" r="5" fill="orange" stroke="orange" stroke-width="2"/></g><g class="am-weather-cloud-2"><path fill="#57A0EE" stroke="#fff" stroke-linejoin="round" stroke-width="1.2" d="M47.7,35.4c0-4.6-3.7-8.2-8.2-8.2c-1,0-1.9,0.2-2.8,0.5c-0.3-3.4-3.1-6.2-6.6-6.2c-3.7,0-6.7,3-6.7,6.7c0,0.8,0.2,1.6,0.4,2.3 c-0.3-0.1-0.7-0.1-1-0.1c-3.7,0-6.7,3-6.7,6.7c0,3.6,2.9,6.6,6.5,6.7l17.2,0C44.2,43.3,47.7,39.8,47.7,35.4z" transform="translate(20,10) translate(-20,-11)"/></g></g><g class="am-weather-snow-1"><g transform="translate(32,38)"><line x1="0" x2="0" y1="-2.5" y2="2.5" fill="none" stroke="#57A0EE" stroke-linecap="round" stroke-width="1.2" transform="translate(0,9), rotate(0)"/><line x1="0" x2="0" y1="-2.5" y2="2.5" fill="none" stroke="#57A0EE" stroke-linecap="round" stroke-width="1" transform="translate(0,9), rotate(45)"/><line x1="0" x2="0" y1="-2.5" y2="2.5" fill="none" stroke="#57A0EE" stroke-linecap="round" stroke-width="1" transform="translate(0,9), rotate(90)"/><line x1="0" x2="0" y1="-2.5" y2="2.5" fill="none" stroke="#57A0EE" stroke-linecap="round" stroke-width="1" transform="translate(0,9), rotate(135)"/></g></g></g><g id="snowy-3"><g><g transform="translate(20,10) translate(0,16)"><g class="am-weather-sun"><g><line x1="0" x2="0" y1="0" y2="3" fill="none" stroke="orange" stroke-linecap="round" stroke-width="2" transform="translate(0,9)"/></g><g transform="rotate(45)"><line x1="0" x2="0" y1="0" y2="3" fill="none" stroke="orange" stroke-linecap="round" stroke-width="2" transform="translate(0,9)"/></g><g transform="rotate(90)"><line x1="0" x2="0" y1="0" y2="3" fill="none" stroke="orange" stroke-linecap="round" stroke-width="2" transform="translate(0,9)"/></g><g transform="rotate(135)"><line x1="0" x2="0" y1="0" y2="3" fill="none" stroke="orange" stroke-linecap="round" stroke-width="2" transform="translate(0,9)"/></g><g transform="rotate(180)"><line x1="0" x2="0" y1="0" y2="3" fill="none" stroke="orange" stroke-linecap="round" stroke-width="2" transform="translate(0,9)"/></g><g transform="rotate(225)"><line x1="0" x2="0" y1="0" y2="3" fill="none" stroke="orange" stroke-linecap="round" stroke-width="2" transform="translate(0,9)"/></g><g transform="rotate(270)"><line x1="0" x2="0" y1="0" y2="3" fill="none" stroke="orange" stroke-linecap="round" stroke-width="2" transform="translate(0,9)"/></g><g transform="rotate(315)"><line x1="0" x2="0" y1="0" y2="3" fill="none" stroke="orange" stroke-linecap="round" stroke-width="2" transform="translate(0,9)"/></g></g><circle cx="0" cy="0" r="5" fill="orange" stroke="orange" stroke-width="2"/></g><g><path fill="#57A0EE" stroke="#fff" stroke-linejoin="round" stroke-width="1.2" d="M47.7,35.4c0-4.6-3.7-8.2-8.2-8.2c-1,0-1.9,0.2-2.8,0.5c-0.3-3.4-3.1-6.2-6.6-6.2c-3.7,0-6.7,3-6.7,6.7c0,0.8,0.2,1.6,0.4,2.3 c-0.3-0.1-0.7-0.1-1-0.1c-3.7,0-6.7,3-6.7,6.7c0,3.6,2.9,6.6,6.5,6.7l17.2,0C44.2,43.3,47.7,39.8,47.7,35.4z" transform="translate(20,10) translate(-20,-11)"/></g><g class="am-weather-snow-1"><g transform="translate(20,10) translate(7,28)"><line x1="0" x2="0" y1="-2.5" y2="2.5" fill="none" stroke="#57A0EE" stroke-linecap="round" stroke-width="1.2" transform="translate(0,9), rotate(0)"/><line x1="0" x2="0" y1="-2.5" y2="2.5" fill="none" stroke="#57A0EE" stroke-linecap="round" stroke-width="1" transform="translate(0,9), rotate(45)"/><line x1="0" x2="0" y1="-2.5" y2="2.5" fill="none" stroke="#57A0EE" stroke-linecap="round" stroke-width="1" transform="translate(0,9), rotate(90)"/><line x1="0" x2="0" y1="-2.5" y2="2.5" fill="none" stroke="#57A0EE" stroke-linecap="round" stroke-width="1" transform="translate(0,9), rotate(135)"/></g></g><g class="am-weather-snow-2"><g transform="translate(20,10) translate(16,28)"><line x1="0" x2="0" y1="-2.5" y2="2.5" fill="none" stroke="#57A0EE" stroke-linecap="round" stroke-width="1.2" transform="translate(0,9), rotate(0)"/><line x1="0" x2="0" y1="-2.5" y2="2.5" fill="none" stroke="#57A0EE" stroke-linecap="round" stroke-width="1" transform="translate(0,9), rotate(45)"/><line x1="0" x2="0" y1="-2.5" y2="2.5" fill="none" stroke="#57A0EE" stroke-linecap="round" stroke-width="1" transform="translate(0,9), rotate(90)"/><line x1="0" x2="0" y1="-2.5" y2="2.5" fill="none" stroke="#57A0EE" stroke-linecap="round" stroke-width="1" transform="translate(0,9), rotate(135)"/></g></g></g></g><g id="snowy-4"><g><g><path fill="#57A0EE" stroke="#fff" stroke-linejoin="round" stroke-width="1.2" d="M47.7,35.4c0-4.6-3.7-8.2-8.2-8.2c-1,0-1.9,0.2-2.8,0.5c-0.3-3.4-3.1-6.2-6.6-6.2c-3.7,0-6.7,3-6.7,6.7c0,0.8,0.2,1.6,0.4,2.3 c-0.3-0.1-0.7-0.1-1-0.1c-3.7,0-6.7,3-6.7,6.7c0,3.6,2.9,6.6,6.5,6.7l17.2,0C44.2,43.3,47.7,39.8,47.7,35.4z" transform="translate(20,10) translate(-20,-11)"/></g><g class="am-weather-snow-1"><g transform="translate(20,10) translate(11,28)"><line x1="0" x2="0" y1="-2.5" y2="2.5" fill="none" stroke="#57A0EE" stroke-linecap="round" stroke-width="1.2" transform="translate(0,9), rotate(0)"/><line x1="0" x2="0" y1="-2.5" y2="2.5" fill="none" stroke="#57A0EE" stroke-linecap="round" stroke-width="1" transform="translate(0,9), rotate(45)"/><line x1="0" x2="0" y1="-2.5" y2="2.5" fill="none" stroke="#57A0EE" stroke-linecap="round" stroke-width="1" transform="translate(0,9), rotate(90)"/><line x1="0" x2="0" y1="-2.5" y2="2.5" fill="none" stroke="#57A0EE" stroke-linecap="round" stroke-width="1" transform="translate(0,9), rotate(135)"/></g></g></g></g><g id="snowy-5"><g><g class="snowy-6-2"><path fill="#57A0EE" stroke="#fff" stroke-linejoin="round" stroke-width="1.2" d="M47.7,35.4c0-4.6-3.7-8.2-8.2-8.2c-1,0-1.9,0.2-2.8,0.5c-0.3-3.4-3.1-6.2-6.6-6.2c-3.7,0-6.7,3-6.7,6.7c0,0.8,0.2,1.6,0.4,2.3 c-0.3-0.1-0.7-0.1-1-0.1c-3.7,0-6.7,3-6.7,6.7c0,3.6,2.9,6.6,6.5,6.7l17.2,0C44.2,43.3,47.7,39.8,47.7,35.4z" transform="translate(20,10) translate(-20,-11)"/></g><g class="am-weather-snow-1"><g transform="translate(20,10) translate(7,28)"><line x1="0" x2="0" y1="-2.5" y2="2.5" fill="none" stroke="#57A0EE" stroke-linecap="round" stroke-width="1.2" transform="translate(0,9), rotate(0)"/><line x1="0" x2="0" y1="-2.5" y2="2.5" fill="none" stroke="#57A0EE" stroke-linecap="round" stroke-width="1" transform="translate(0,9), rotate(45)"/><line x1="0" x2="0" y1="-2.5" y2="2.5" fill="none" stroke="#57A0EE" stroke-linecap="round" stroke-width="1" transform="translate(0,9), rotate(90)"/><line x1="0" x2="0" y1="-2.5" y2="2.5" fill="none" stroke="#57A0EE" stroke-linecap="round" stroke-width="1" transform="translate(0,9), rotate(135)"/></g></g><g class="am-weather-snow-2"><g transform="translate(20,10) translate(16,28)"><line x1="0" x2="0" y1="-2.5" y2="2.5" fill="none" stroke="#57A0EE" stroke-linecap="round" stroke-width="1.2" transform="translate(0,9), rotate(0)"/><line x1="0" x2="0" y1="-2.5" y2="2.5" fill="none" stroke="#57A0EE" stroke-linecap="round" stroke-width="1" transform="translate(0,9), rotate(45)"/><line x1="0" x2="0" y1="-2.5" y2="2.5" fill="none" stroke="#57A0EE" stroke-linecap="round" stroke-width="1" transform="translate(0,9), rotate(90)"/><line x1="0" x2="0" y1="-2.5" y2="2.5" fill="none" stroke="#57A0EE" stroke-linecap="round" stroke-width="1" transform="translate(0,9), rotate(135)"/></g></g></g></g><g id="snowy-6"><g><g class="am-weather-cloud-2"><path fill="#57A0EE" stroke="#fff" stroke-linejoin="round" stroke-width="1.2" d="M47.7,35.4c0-4.6-3.7-8.2-8.2-8.2c-1,0-1.9,0.2-2.8,0.5c-0.3-3.4-3.1-6.2-6.6-6.2c-3.7,0-6.7,3-6.7,6.7c0,0.8,0.2,1.6,0.4,2.3 c-0.3-0.1-0.7-0.1-1-0.1c-3.7,0-6.7,3-6.7,6.7c0,3.6,2.9,6.6,6.5,6.7l17.2,0C44.2,43.3,47.7,39.8,47.7,35.4z" transform="translate(20,10) translate(-20,-11)"/></g><g class="am-weather-snow-1"><g transform="translate(20,10) translate(3,28)"><line x1="0" x2="0" y1="-2.5" y2="2.5" fill="none" stroke="#57A0EE" stroke-linecap="round" stroke-width="1.2" transform="translate(0,9), rotate(0)"/><line x1="0" x2="0" y1="-2.5" y2="2.5" fill="none" stroke="#57A0EE" stroke-linecap="round" stroke-width="1" transform="translate(0,9), rotate(45)"/><line x1="0" x2="0" y1="-2.5" y2="2.5" fill="none" stroke="#57A0EE" stroke-linecap="round" stroke-width="1" transform="translate(0,9), rotate(90)"/><line x1="0" x2="0" y1="-2.5" y2="2.5" fill="none" stroke="#57A0EE" stroke-linecap="round" stroke-width="1" transform="translate(0,9), rotate(135)"/></g></g><g class="am-weather-snow-2"><g transform="translate(20,10) translate(11,28)"><line x1="0" x2="0" y1="-2.5" y2="2.5" fill="none" stroke="#57A0EE" stroke-linecap="round" stroke-width="1.2" transform="translate(0,9), rotate(0)"/><line x1="0" x2="0" y1="-2.5" y2="2.5" fill="none" stroke="#57A0EE" stroke-linecap="round" stroke-width="1" transform="translate(0,9), rotate(45)"/><line x1="0" x2="0" y1="-2.5" y2="2.5" fill="none" stroke="#57A0EE" stroke-linecap="round" stroke-width="1" transform="translate(0,9), rotate(90)"/><line x1="0" x2="0" y1="-2.5" y2="2.5" fill="none" stroke="#57A0EE" stroke-linecap="round" stroke-width="1" transform="translate(0,9), rotate(135)"/></g></g><g class="am-weather-snow-3"><g transform="translate(20,10) translate(20,28)"><line x1="0" x2="0" y1="-2.5" y2="2.5" fill="none" stroke="#57A0EE" stroke-linecap="round" stroke-width="1.2" transform="translate(0,9), rotate(0)"/><line x1="0" x2="0" y1="-2.5" y2="2.5" fill="none" stroke="#57A0EE" stroke-linecap="round" stroke-width="1" transform="translate(0,9), rotate(45)"/><line x1="0" x2="0" y1="-2.5" y2="2.5" fill="none" stroke="#57A0EE" stroke-linecap="round" stroke-width="1" transform="translate(0,9), rotate(90)"/><line x1="0" x2="0" y1="-2.5" y2="2.5" fill="none" stroke="#57A0EE" stroke-linecap="round" stroke-width="1" transform="translate(0,9), rotate(135)"/></g></g></g></g></svg>